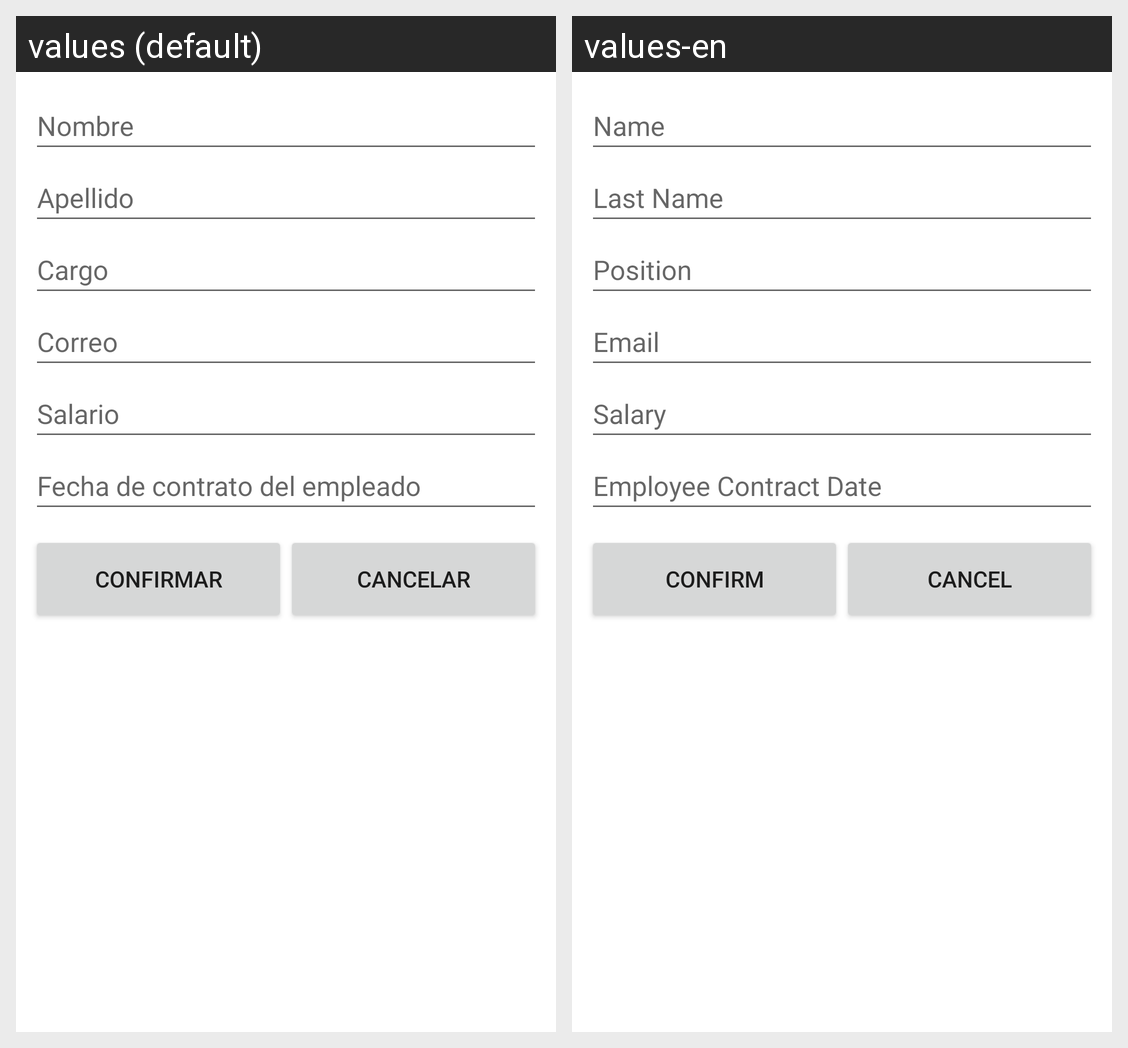

Locale-by-locale string values for the Android screen shown in this grid:
Android screen res/layout/activity_modify_empleado_view.xml rendered under 2 locales, left to right: values (default), values-en. Device: Nexus 5 (rendered at 1080×1920; each locale shown at half size, 540×960, under a caption strip naming it); theme Theme.GranjasAndroid.
Strings drawn on this screen, with the default value and each locale's value (text and hints the layout hard-codes, and strings that could not be matched under every locale, appear in the picture but are not listed):

empleado_nombre_label
  values: Nombre
  values-en: Name

empleado_apellido_label
  values: Apellido
  values-en: Last Name

empleado_cargo_label
  values: Cargo
  values-en: Position

empleado_correo_label
  values: Correo
  values-en: Email

empleado_salario_label
  values: Salario
  values-en: Salary

empleado_fechaContrato_label
  values: Fecha de contrato del empleado
  values-en: Employee Contract Date

confirm_button
  values: Confirmar
  values-en: Confirm

cancel_button
  values: Cancelar
  values-en: Cancel
